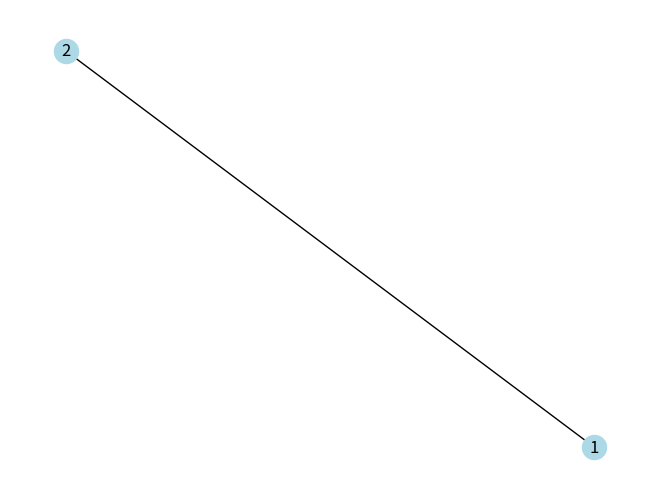
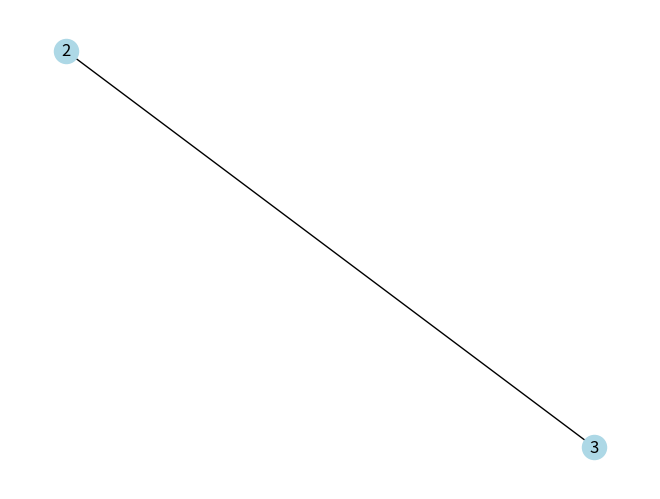
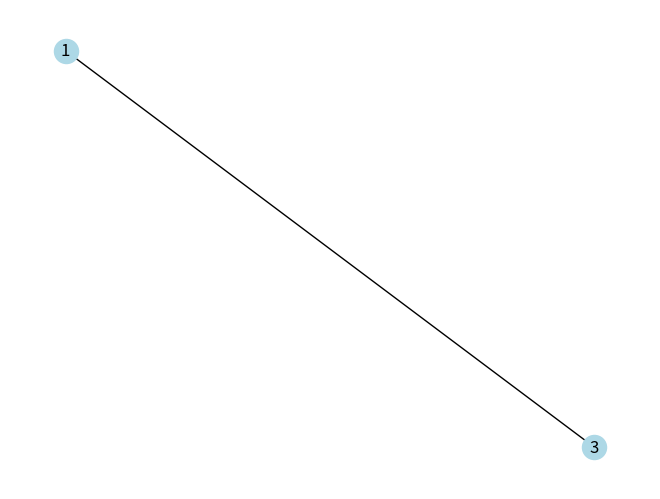
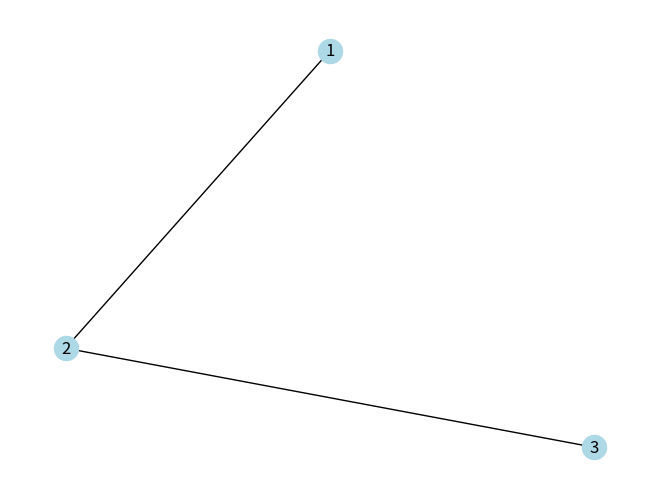
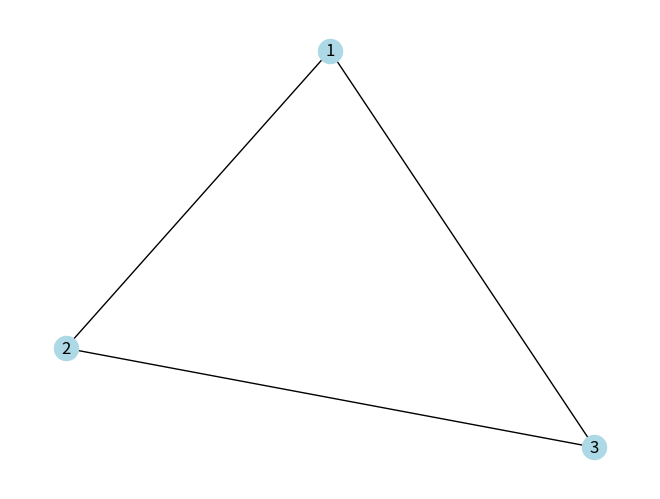
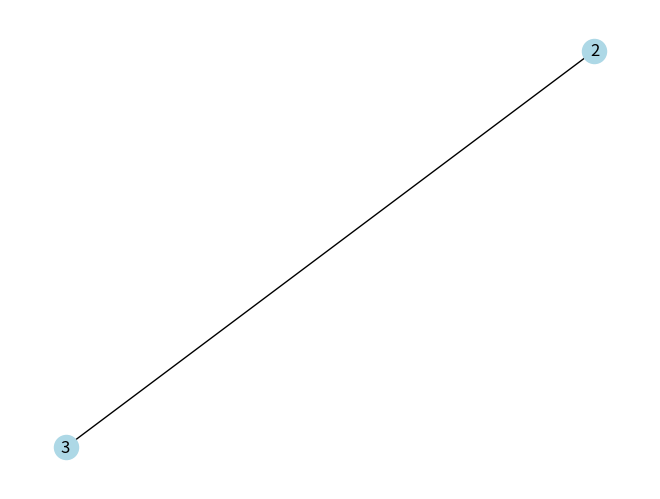
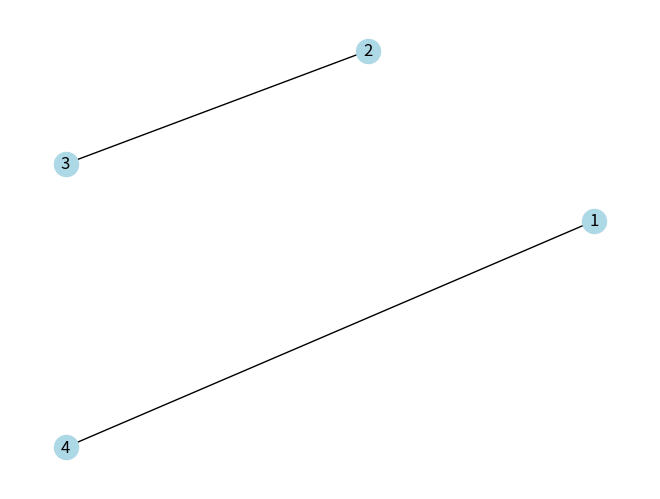
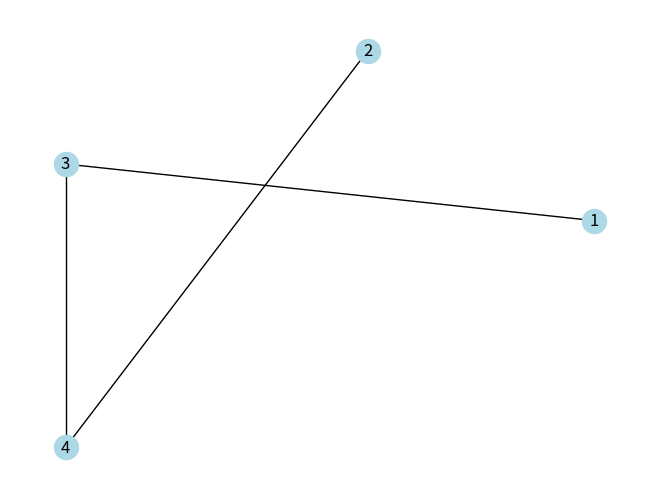
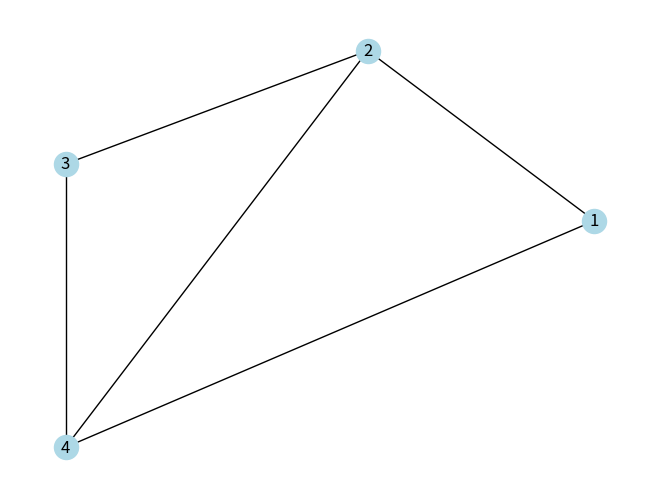
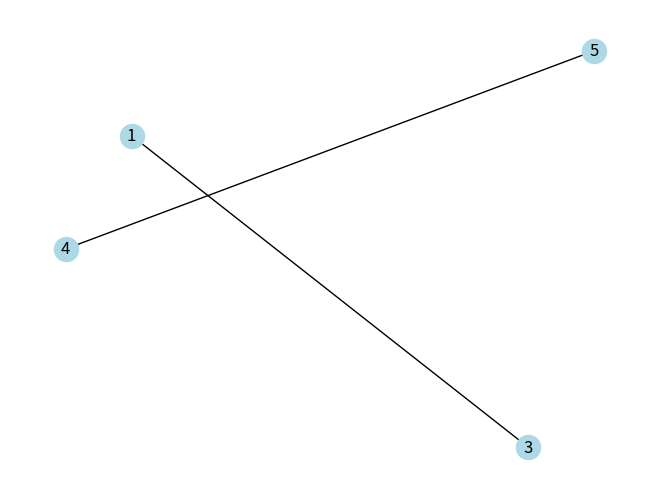
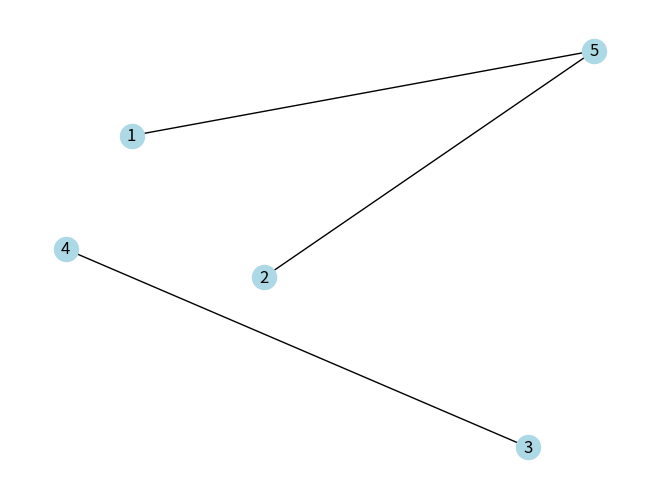
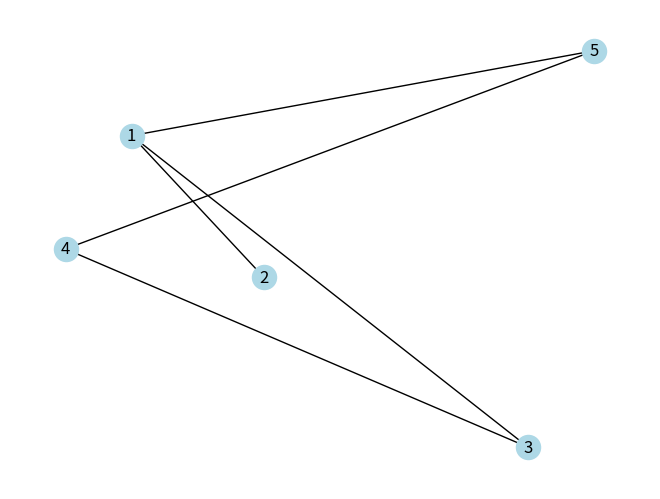
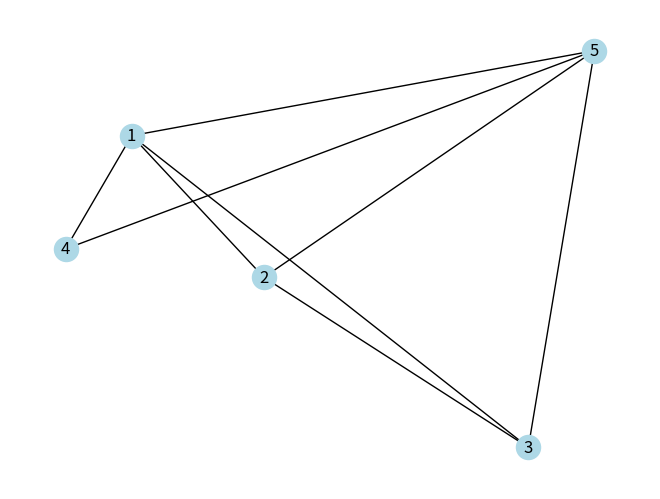
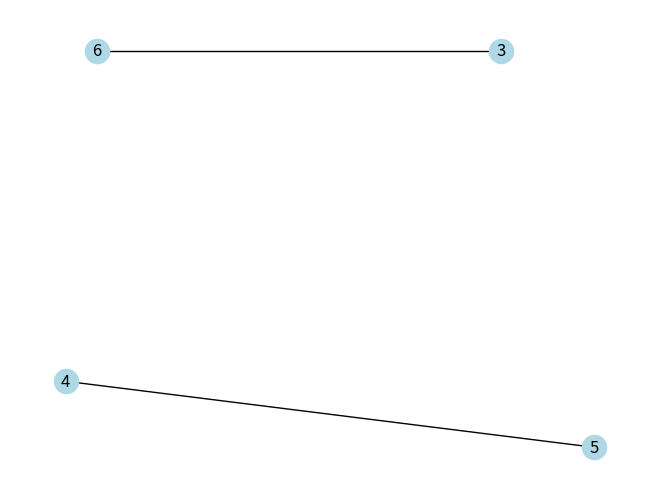
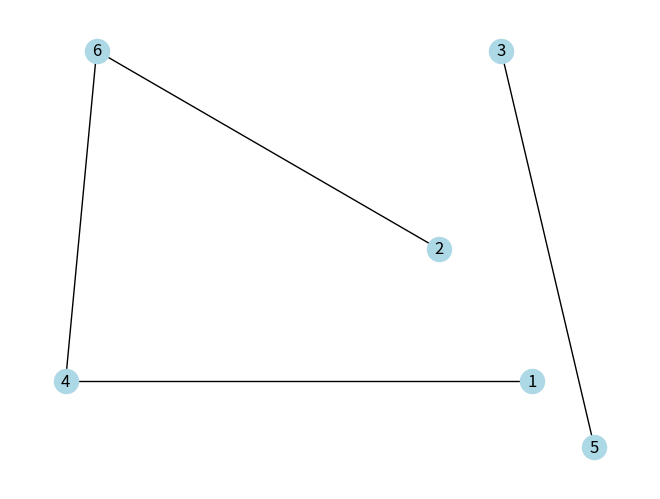
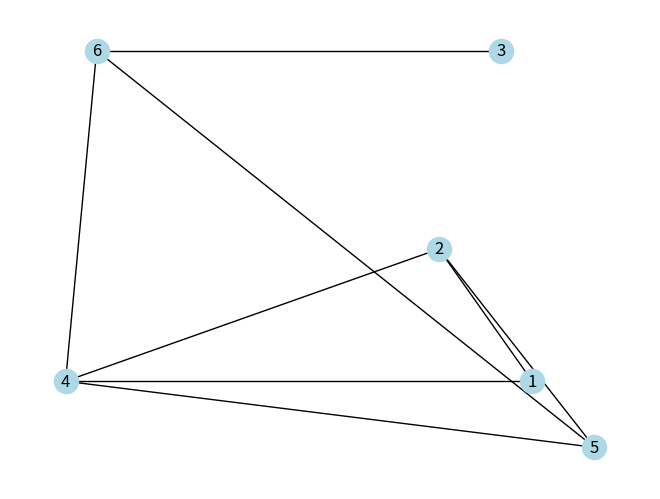

Reproduce these figures in Python, in order.
import os
import random
import networkx as nx
import matplotlib.pyplot as plt
import math
import getopt, sys

def store_graph(vertices, edges, num_vertices, percentage, graph):
    file = open("graphs/graph_num_vertices_" + str(num_vertices) + "_percentage_" + str(percentage) + ".txt", 'w')
    file.write(str({str(key): value for key, value in vertices.items()}) + "\n" + str({str(key): value for key, value in edges.items()}))
    file.close()
    
    nx.draw(graph, pos=vertices, with_labels = True, node_color='lightblue')
    plt.savefig("graphs/graph_num_vertices_" + str(num_vertices) + "_percentage_" + str(percentage) + ".png")
    plt.clf()

def calculate_max_num_edges(num_vertices):
    return num_vertices * (num_vertices - 1) / 2

def create_edges_and_graph(percentage_max_num_edges, vertices, num_vertices):
    G, edges = nx.Graph(), {} #Create a graph and a dictionary to store the edges
    #Calculate the number of edges
    num_edges = math.ceil(percentage_max_num_edges * calculate_max_num_edges(num_vertices)) 
    isolated_vertices = list(vertices.keys())

    #Create edges
    for edge in range(num_edges):
        #Check if exists isolated vertices
        if len(isolated_vertices) != 0:
            vertice1 = random.choice(isolated_vertices) #Choose a random isolated vertex
            isolated_vertices.remove(vertice1) #Remove the vertex from the list of isolated vertices
            #Check if exists isolated vertices
            if len(isolated_vertices) != 0:
                vertice2 = random.choice(isolated_vertices) #Choose a random isolated vertex
                isolated_vertices.remove(vertice2) #Remove the vertex from the list of isolated vertices
                #Add the edge to the dictionary of edges
                edges[vertice1] = [vertice2] 
                edges[vertice2] = [vertice1] 
                #Add nodes to the graph
                G.add_node(vertice1)
                G.add_node(vertice2)
            else:
                #Choose a random vertex different from the vertice1
                vertice2 = random.choice( [vertice for vertice in list(vertices.keys()) if vertice != vertice1] )
                #Add the edge to the dictionary of edges
                edges[vertice1] = [vertice2] 
                edges[vertice2] = edges[vertice2] + [vertice1] 
                G.add_node(vertice1) #Add node to the graph
        else:
            #Choose a random vertex that is not yet connected to all vertices
            vertice1 = random.choice([vertice for vertice in list(vertices.keys()) if len(edges[vertice]) < num_vertices - 1])
            #Choose a random vertex different from the vertice1 and that is not yet connected to vertice1
            vertice2 = random.choice( [vertice for vertice in list(vertices.keys()) if ( (vertice != vertice1) and (vertice not in edges[vertice1]) ) ] )
            #Add the edge to the dictionary of edges
            edges[vertice1] = edges[vertice1] + [vertice2] 
            edges[vertice2] = edges[vertice2] + [vertice1] 
        G.add_edge(vertice1, vertice2) #Add edge to the graph

    return edges, G

def create_vertices(vertices_num, max_value_coordinate):
    vertices = {} #Create a dictionary to store the vertices
    
    #Create vertices
    for vertice_name in range(1, vertices_num + 1):

        while True:
            #Generate random integer coordinates between 1 and max_value_coordinate variable
            x = random.randint(1, max_value_coordinate)
            y = random.randint(1, max_value_coordinate)
            #Check if the coordinates already belong to a vertex and if they have a distance greater than 1 to any vertex already generated
            if (x,y) not in vertices.values() and all(math.dist(coord, (x,y)) > 1 for coord in vertices.values()):
                vertices[vertice_name] = x,y
                break

    return vertices

def create_graphs(vertices_num_last_graph, max_value_coordinate):
    #Generate successively larger random graphs, with 2, 3, 4, ... vertices
    for vertices_num in range(2, vertices_num_last_graph + 1):
        vertices = create_vertices(vertices_num, max_value_coordinate)
        #For each fixed number of vertices, generate 4 different graphs with different numbers of edges
        #12.5%, 25%, 50% and 75% of the maximum number of edges 
        for percentage in [0.125, 0.25, 0.50, 0.75]:
            edges, graph = create_edges_and_graph(percentage, vertices, vertices_num)
            store_graph(vertices, edges, vertices_num, percentage, graph)

def read_arguments():
    # Remove 1st argument from the list of command line arguments
    argumentList = sys.argv[1:]
    
    # Options
    options = "v:m:"
    long_options = ["Vertices_Num_Last_Graph", "Max_Value_Coordinate"]
    
    vertices_num_last_graph, max_value_coordinate = 10,20
    try:
        # Parsing argument
        arguments, values = getopt.getopt(argumentList, options, long_options)
        
        # Checking each argument
        for currentArgument, currentValue in arguments:
    
            if currentArgument in ("-v", "--Vertices_Num_Last_Graph"):
                vertices_num_last_graph = int(currentValue)
            elif currentArgument in ("-m", "--Max_Value_Coordinate"):
                max_value_coordinate = int(currentValue)
    except getopt.error as err:
        # Output error, and return with an error code
        print (str(err))
    return vertices_num_last_graph, max_value_coordinate

def main():
    # Create the results folders if they don't exist already
    if not os.path.isdir("graphs"): 
        os.mkdir("graphs")
        
    random.seed(98513)

    print("Create graphs...")
    create_graphs(*read_arguments())

if __name__ == "__main__":
    main()
